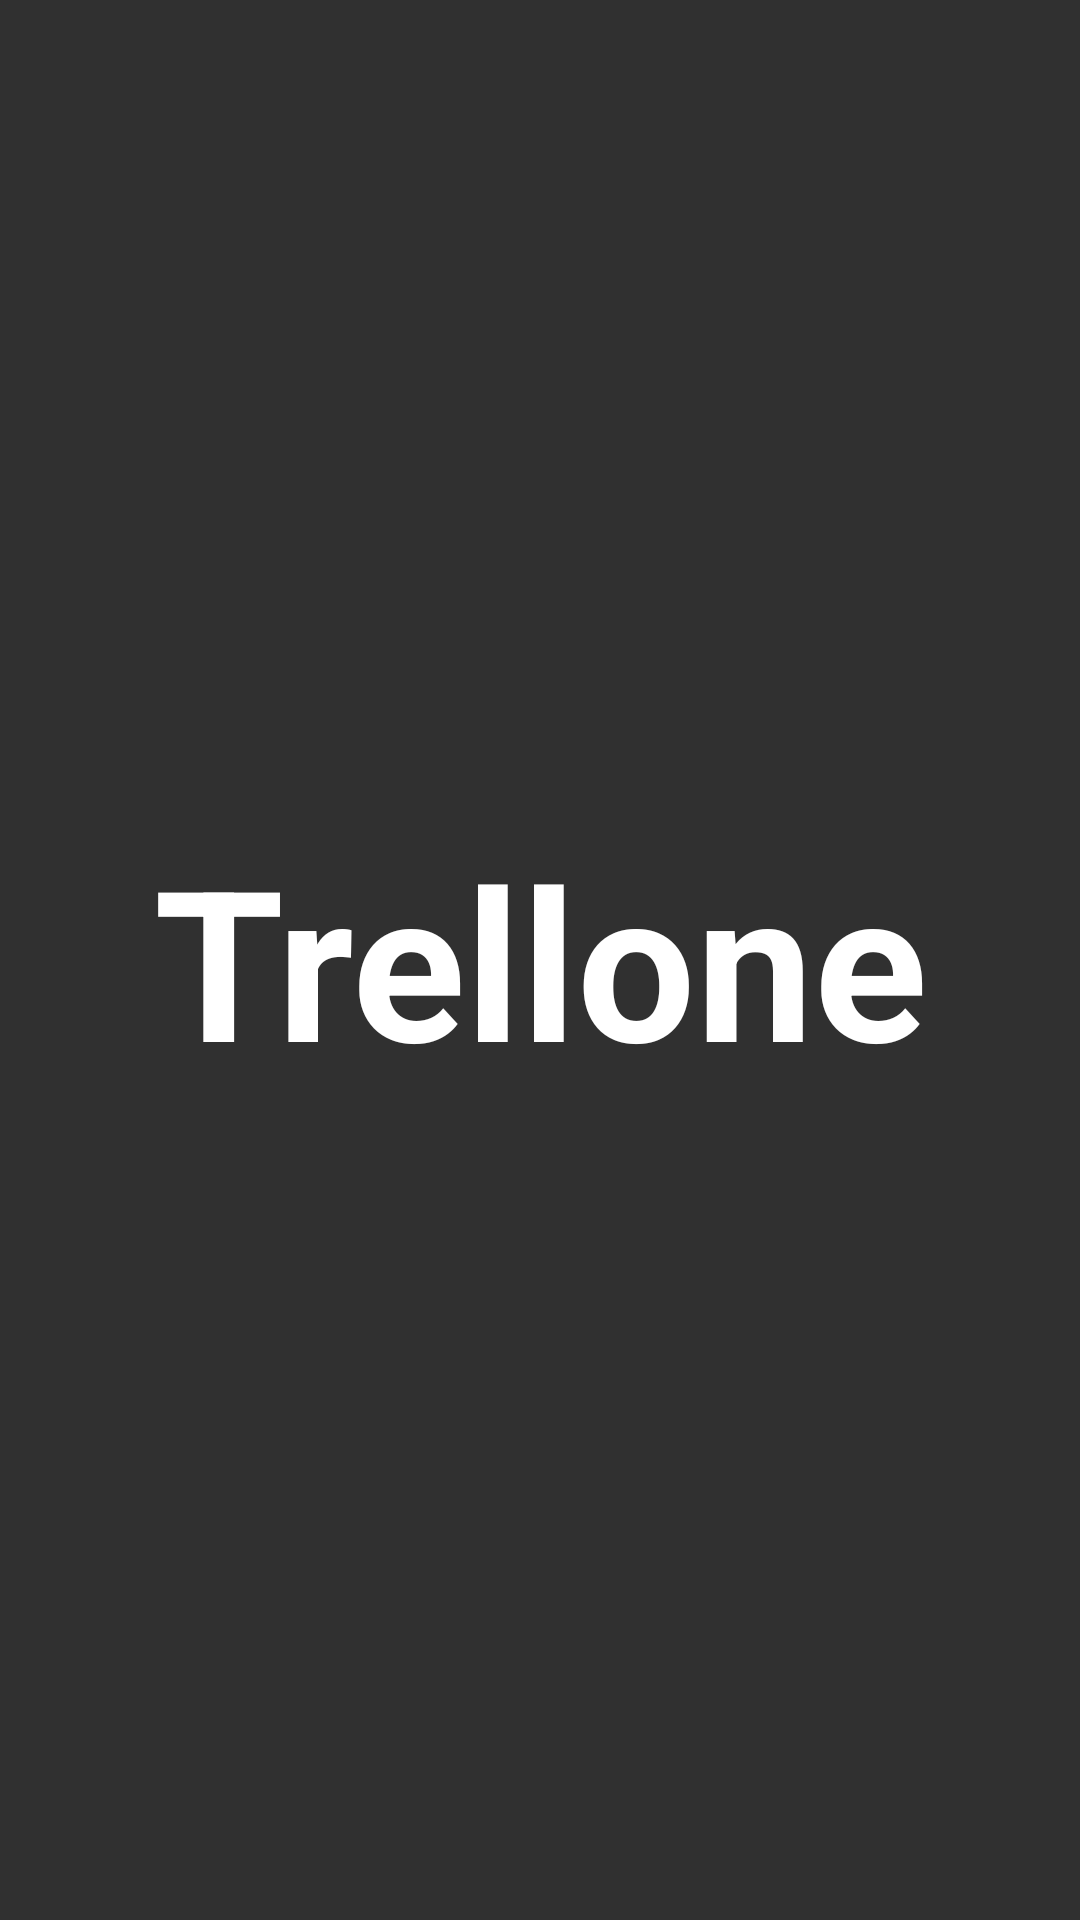

Android layout source for this screen:
<!-- AndroidManifest.xml: activity theme Theme.AppCompat.NoActionBar -->
<!-- res/layout/activity_splash.xml -->
<?xml version="1.0" encoding="utf-8"?>
<LinearLayout xmlns:android="http://schemas.android.com/apk/res/android"
    xmlns:tools="http://schemas.android.com/tools"
    android:layout_width="match_parent"
    android:layout_height="match_parent"
    android:gravity="center"
    android:background="@drawable/ic_splash_background"
    tools:context=".activities.SplashActivity">

    <TextView
        android:id="@+id/tv_app_name"
        android:layout_width = "wrap_content"
        android:layout_height = "wrap_content"
        android:gravity="center"
        android:text="@string/app_name"
        android:textColor = "@android:color/white"
        android:textStyle="bold"
        android:textSize ="@dimen/splash_screen_title_size"

        />


</LinearLayout>
<!-- resources referenced by this layout -->
<resources>
  <dimen name="splash_screen_title_size">70sp</dimen>
  <string name="app_name">Trellone</string>
  <style name="Theme.AppCompat.NoActionBar">
          <item name="windowActionBar">false</item>
          <item name="windowNoTitle">true</item>
      </style>
</resources>
